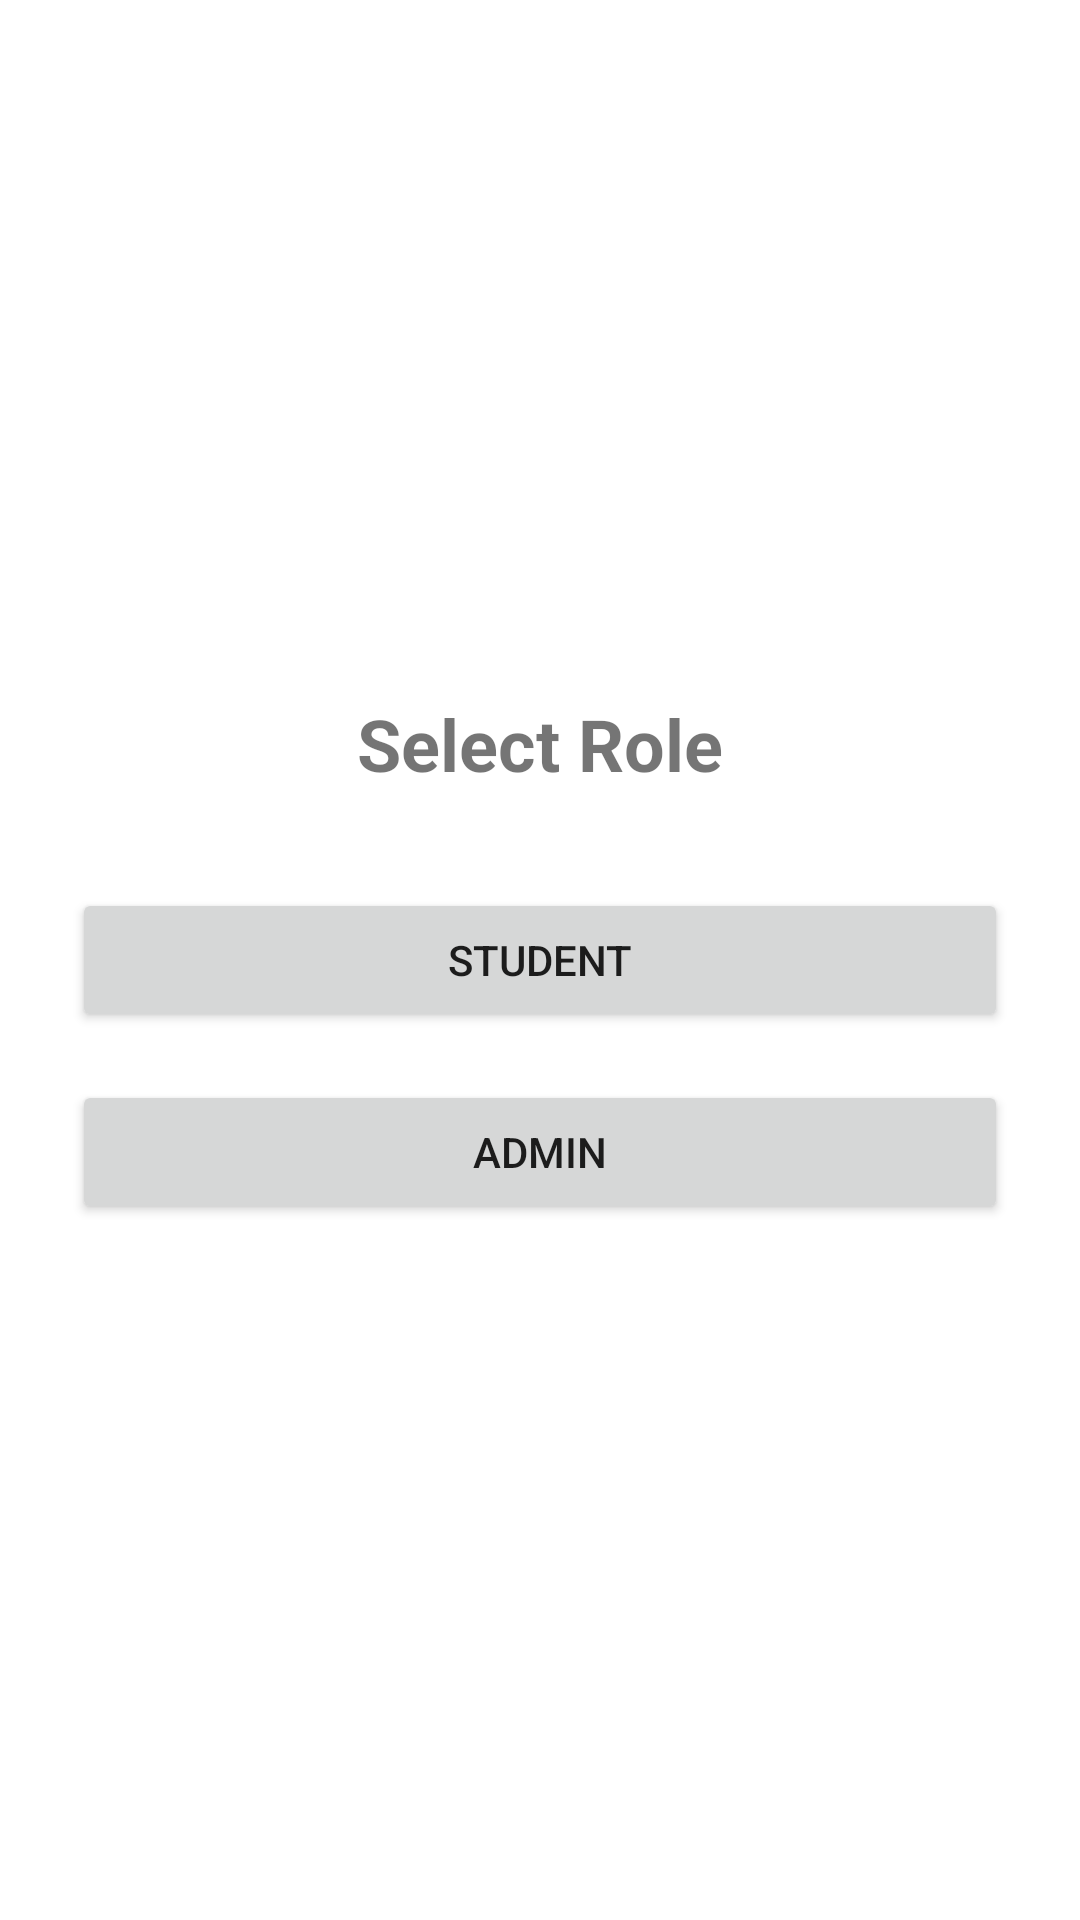

This screen was rendered from an Android layout file. Write that file and the resources it references.
<!-- AndroidManifest.xml: application theme Theme.SmartExam -->
<!-- res/layout/activity_role.xml -->
<?xml version="1.0" encoding="utf-8"?>
<LinearLayout xmlns:android="http://schemas.android.com/apk/res/android"
    android:layout_width="match_parent"
    android:layout_height="match_parent"
    android:orientation="vertical"
    android:gravity="center"
    android:padding="24dp">

    <TextView
        android:layout_width="wrap_content"
        android:layout_height="wrap_content"
        android:text="Select Role"
        android:textSize="24sp"
        android:textStyle="bold"
        android:layout_marginBottom="32dp"/>

    <Button
        android:id="@+id/btnStudent"
        android:layout_width="match_parent"
        android:layout_height="wrap_content"
        android:text="Student"
        android:layout_marginBottom="16dp"/>

    <Button
        android:id="@+id/btnAdmin"
        android:layout_width="match_parent"
        android:layout_height="wrap_content"
        android:text="Admin"/>

</LinearLayout>
<!-- resources referenced by this layout -->
<resources>
  <style name="Theme.SmartExam" parent="Theme.MaterialComponents.DayNight.DarkActionBar">
          
          <item name="colorPrimary">@color/purple_500</item>
          <item name="colorPrimaryVariant">@color/purple_700</item>
          <item name="colorOnPrimary">@color/white</item>
          
          <item name="colorSecondary">@color/teal_200</item>
          <item name="colorSecondaryVariant">@color/teal_700</item>
          <item name="colorOnSecondary">@color/black</item>
          
          <item name="android:statusBarColor">?attr/colorPrimaryVariant</item>
          
      </style>
  <!-- not gathered from this repository: default colours our renderer supplied (Android Studio template values) -->
  <color name="purple_500">#FF6200EE</color>
  <color name="purple_700">#FF3700B3</color>
  <color name="teal_200">#FF03DAC5</color>
  <color name="teal_700">#FF018786</color>
  <color name="black">#FF000000</color>
  <color name="white">#FFFFFFFF</color>
</resources>
